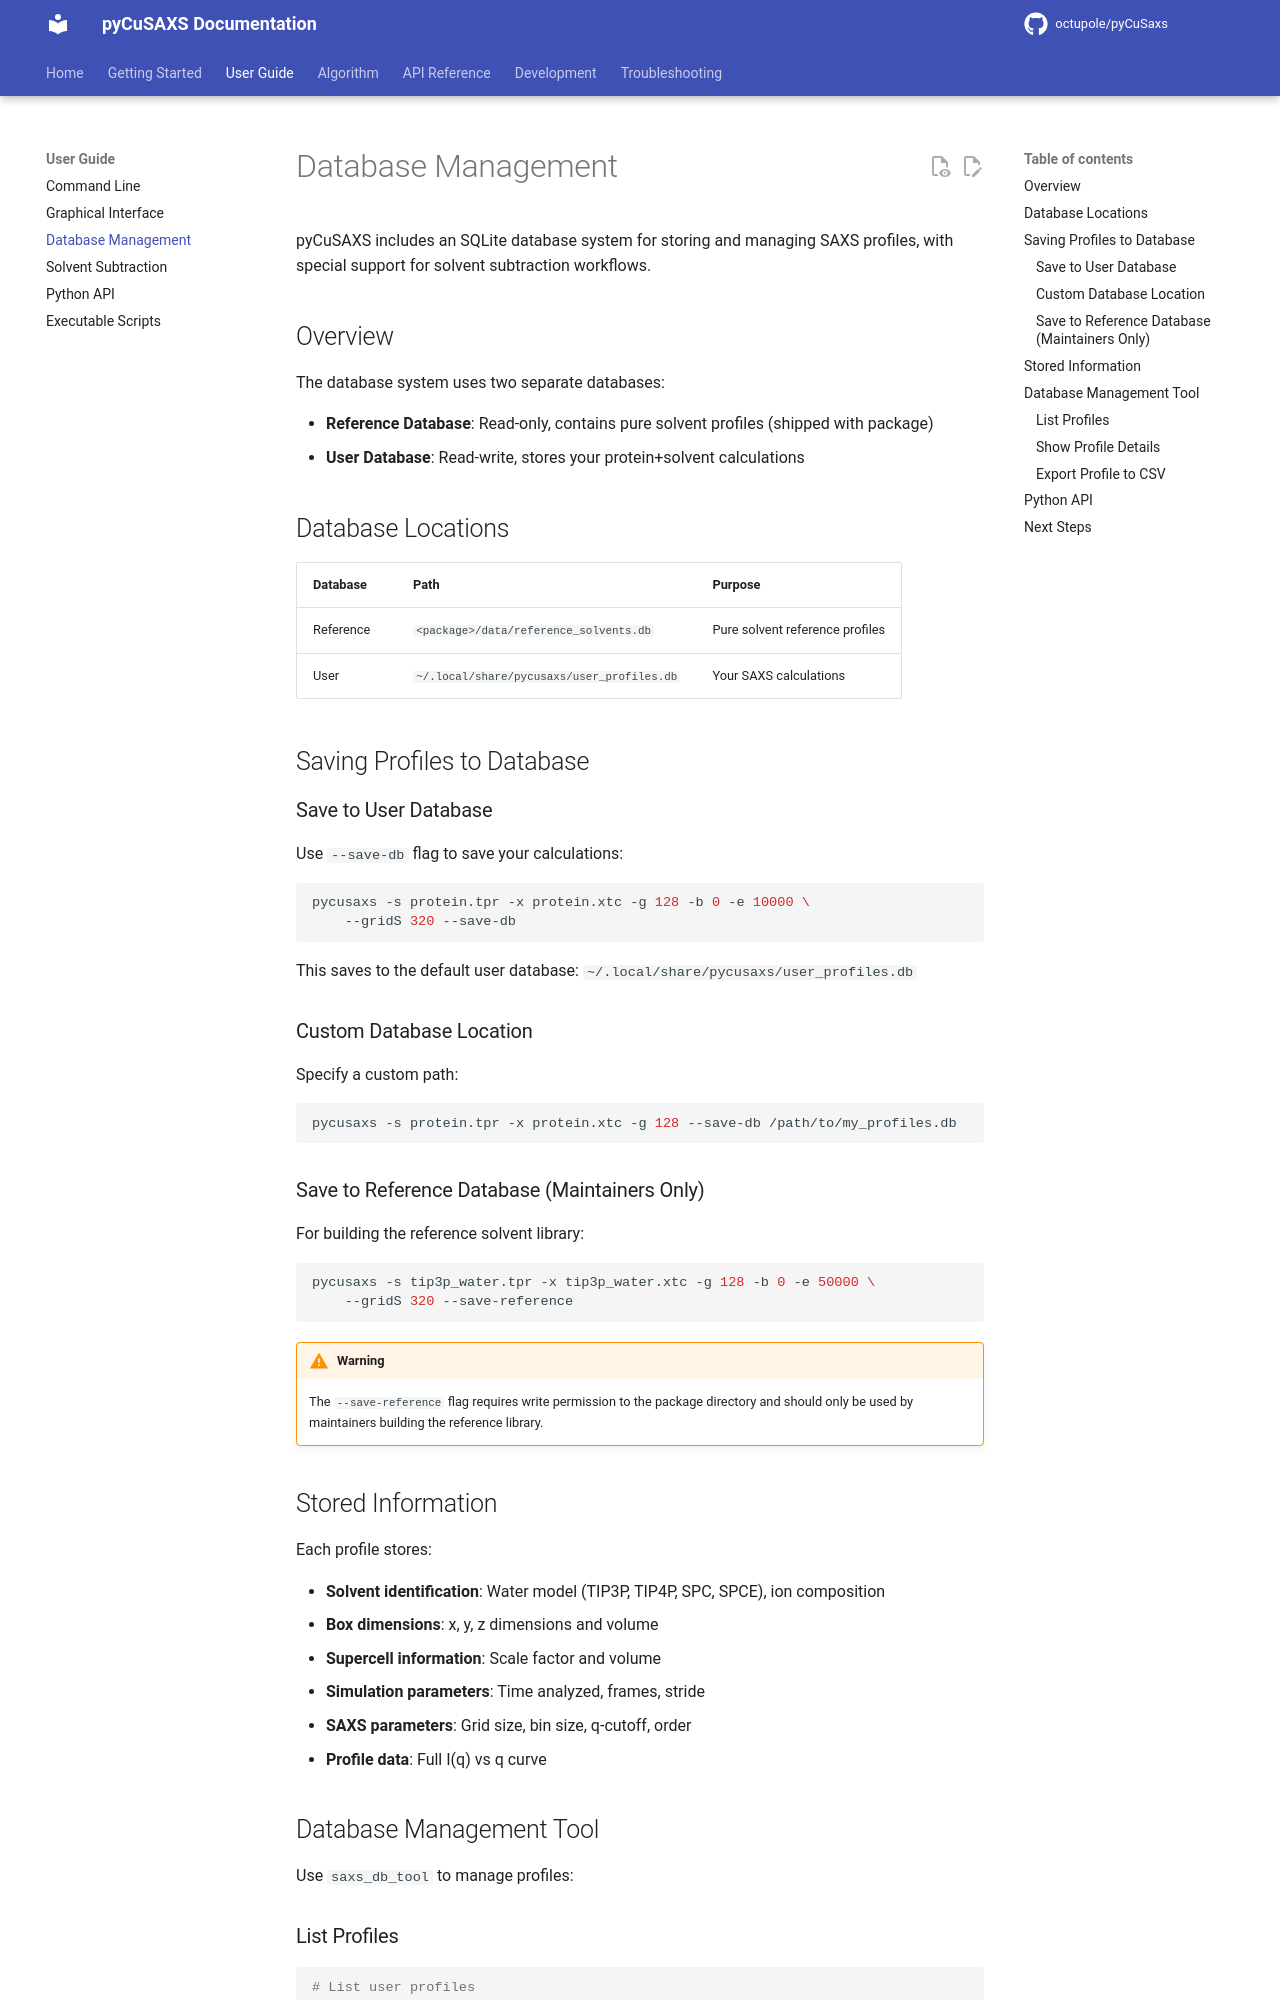

repository: octupole/pyCuSaxs · page: user-guide/database/index.html · generator: mkdocs

# Database Management

pyCuSAXS includes an SQLite database system for storing and managing SAXS profiles, with special support for solvent subtraction workflows.

## Overview

The database system uses two separate databases:

- **Reference Database**: Read-only, contains pure solvent profiles (shipped with package)
- **User Database**: Read-write, stores your protein+solvent calculations

## Database Locations

| Database | Path | Purpose |
|----------|------|---------|
| Reference | `<package>/data/reference_solvents.db` | Pure solvent reference profiles |
| User | `~/.local/share/pycusaxs/user_profiles.db` | Your SAXS calculations |

## Saving Profiles to Database

### Save to User Database

Use `--save-db` flag to save your calculations:

```bash
pycusaxs -s protein.tpr -x protein.xtc -g 128 -b 0 -e 10000 \
    --gridS 320 --save-db
```

This saves to the default user database: `~/.local/share/pycusaxs/user_profiles.db`

### Custom Database Location

Specify a custom path:

```bash
pycusaxs -s protein.tpr -x protein.xtc -g 128 --save-db /path/to/my_profiles.db
```

### Save to Reference Database (Maintainers Only)

For building the reference solvent library:

```bash
pycusaxs -s tip3p_water.tpr -x tip3p_water.xtc -g 128 -b 0 -e 50000 \
    --gridS 320 --save-reference
```

!!! warning
    The `--save-reference` flag requires write permission to the package directory and should only be used by maintainers building the reference library.

## Stored Information

Each profile stores:

- **Solvent identification**: Water model (TIP3P, TIP4P, SPC, SPCE), ion composition
- **Box dimensions**: x, y, z dimensions and volume
- **Supercell information**: Scale factor and volume
- **Simulation parameters**: Time analyzed, frames, stride
- **SAXS parameters**: Grid size, bin size, q-cutoff, order
- **Profile data**: Full I(q) vs q curve

## Database Management Tool

Use `saxs_db_tool` to manage profiles:
